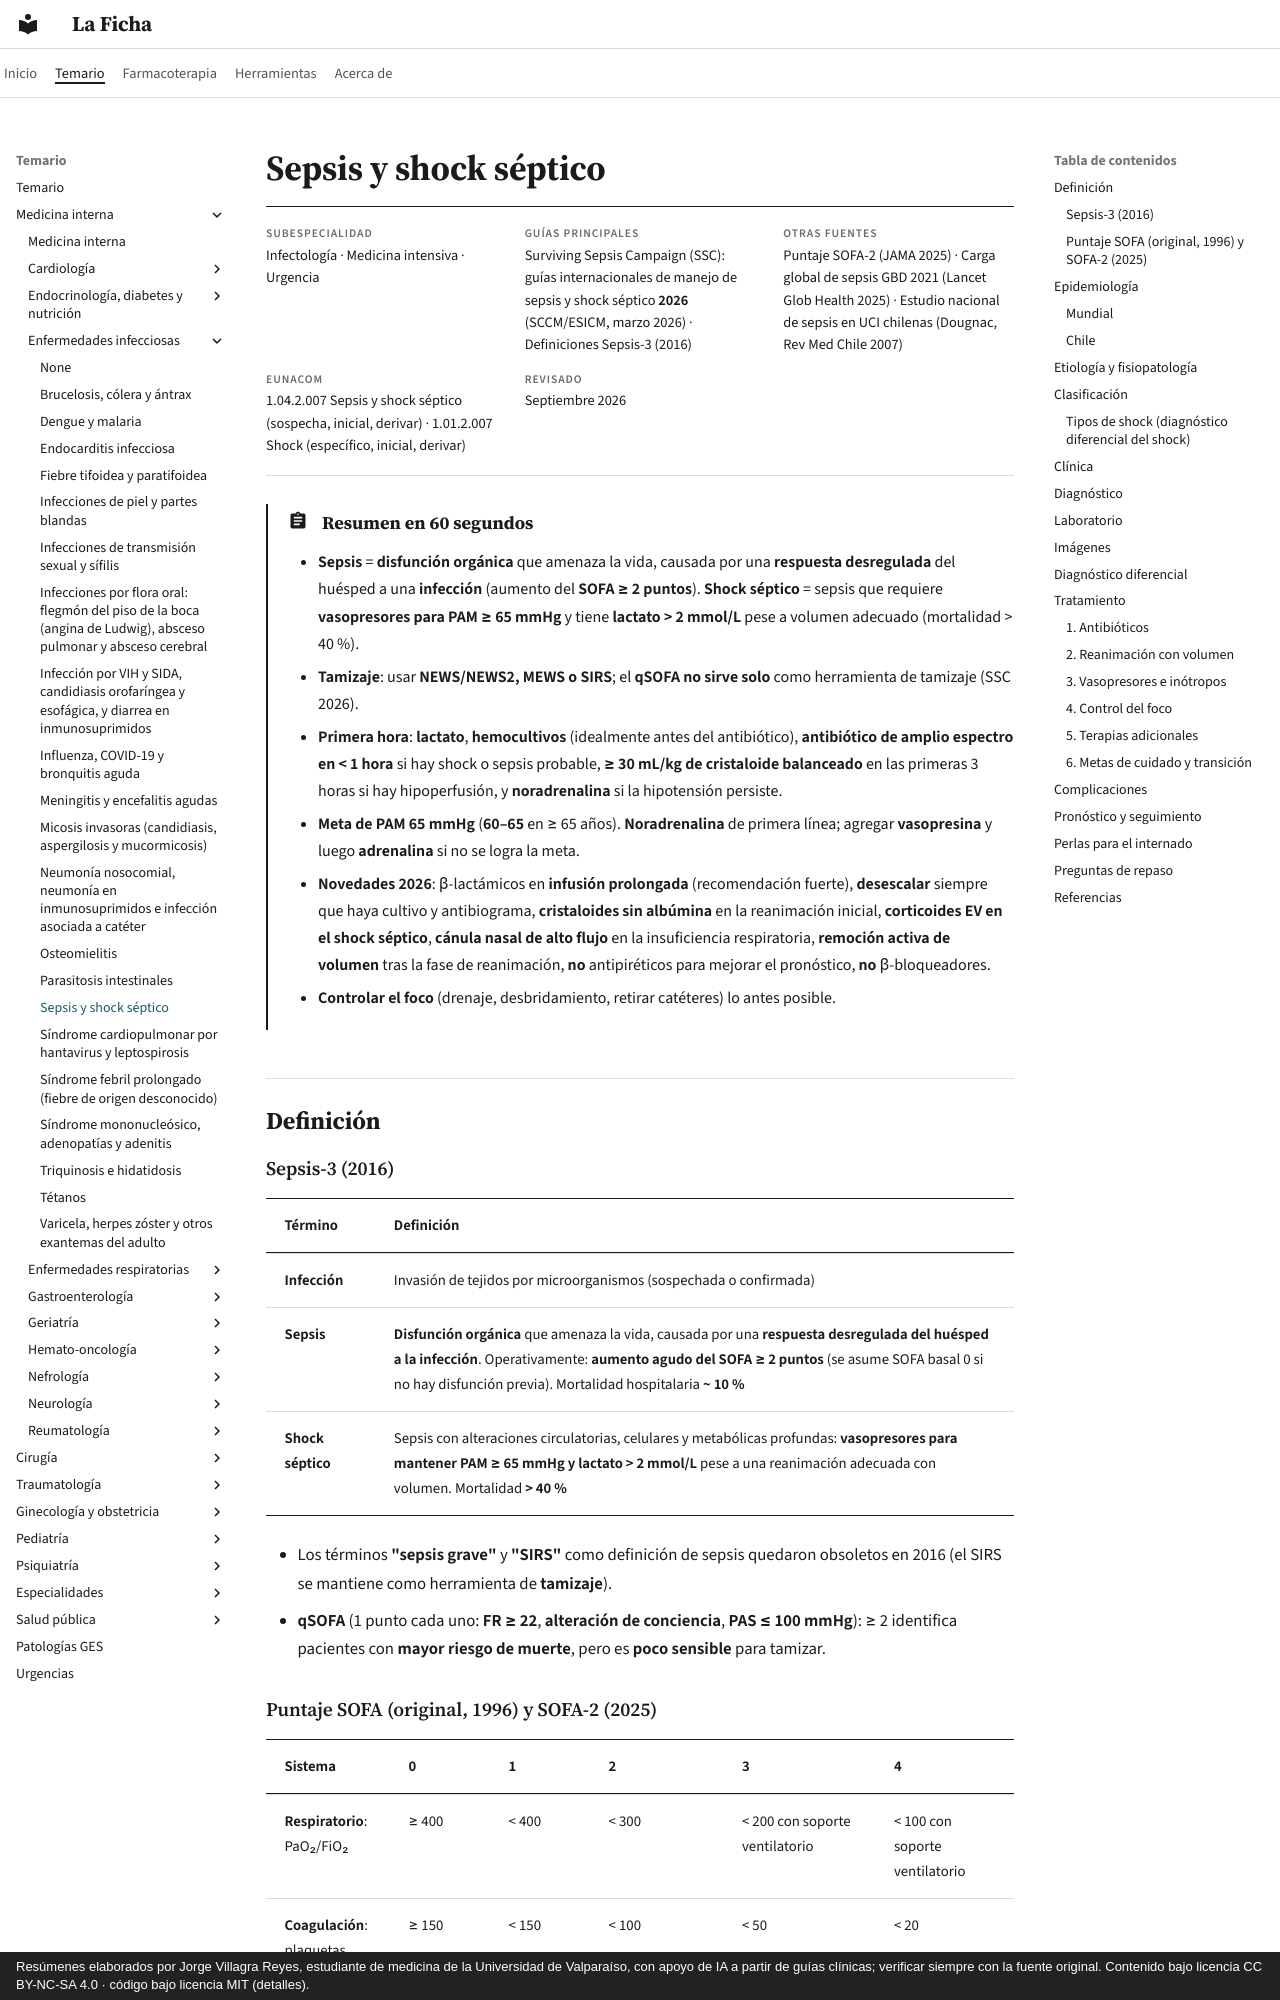

repository: jorgevillagrareyes-dotcom/laficha · page: infectologia/sepsis-y-shock-septico.html · generator: mkdocs · copyright: Resúmenes elaborados por Jorge Villagra Reyes, estudiante de medicina de la Universidad de Valparaíso, con apoyo de IA a partir de guías clínicas; verificar siempre con la fuente original. Contenido bajo licencia CC BY-NC-SA 4.0 · código bajo licencia MIT (detalles).

---
tags:
  - Infectología
  - Medicina intensiva
  - Urgencia
  - Frecuente en sala
---

# Sepsis y shock séptico

<div class="ficha" markdown>

**Subespecialidad**
Infectología · Medicina intensiva · Urgencia

**Guías principales**
Surviving Sepsis Campaign (SSC): guías internacionales de manejo de sepsis y shock séptico **2026** (SCCM/ESICM, marzo 2026) · Definiciones Sepsis-3 (2016)

**Otras fuentes**
Puntaje SOFA-2 (JAMA 2025) · Carga global de sepsis GBD 2021 (Lancet Glob Health 2025) · Estudio nacional de sepsis en UCI chilenas (Dougnac, Rev Med Chile 2007)

**EUNACOM**
1.04.2.007 Sepsis y shock séptico (sospecha, inicial, derivar) · 1.01.2.007 Shock (específico, inicial, derivar)

**Revisado**
Septiembre 2026

</div>

!!! abstract "Resumen en 60 segundos"
    - **Sepsis** = **disfunción orgánica** que amenaza la vida, causada por una **respuesta desregulada** del huésped a una **infección** (aumento del **SOFA ≥ 2 puntos**). **Shock séptico** = sepsis que requiere **vasopresores para PAM ≥ 65 mmHg** y tiene **lactato > 2 mmol/L** pese a volumen adecuado (mortalidad > 40 %).
    - **Tamizaje**: usar **NEWS/NEWS2, MEWS o SIRS**; el **qSOFA no sirve solo** como herramienta de tamizaje (SSC 2026).
    - **Primera hora**: **lactato**, **hemocultivos** (idealmente antes del antibiótico), **antibiótico de amplio espectro en < 1 hora** si hay shock o sepsis probable, **≥ 30 mL/kg de cristaloide balanceado** en las primeras 3 horas si hay hipoperfusión, y **noradrenalina** si la hipotensión persiste.
    - **Meta de PAM 65 mmHg** (**60–65** en ≥ 65 años). **Noradrenalina** de primera línea; agregar **vasopresina** y luego **adrenalina** si no se logra la meta.
    - **Novedades 2026**: β-lactámicos en **infusión prolongada** (recomendación fuerte), **desescalar** siempre que haya cultivo y antibiograma, **cristaloides sin albúmina** en la reanimación inicial, **corticoides EV en el shock séptico**, **cánula nasal de alto flujo** en la insuficiencia respiratoria, **remoción activa de volumen** tras la fase de reanimación, **no** antipiréticos para mejorar el pronóstico, **no** β-bloqueadores.
    - **Controlar el foco** (drenaje, desbridamiento, retirar catéteres) lo antes posible.

## Definición

### Sepsis-3 (2016)

| Término | Definición |
|---|---|
| **Infección** | Invasión de tejidos por microorganismos (sospechada o confirmada) |
| **Sepsis** | **Disfunción orgánica** que amenaza la vida, causada por una **respuesta desregulada del huésped a la infección**. Operativamente: **aumento agudo del SOFA ≥ 2 puntos** (se asume SOFA basal 0 si no hay disfunción previa). Mortalidad hospitalaria **~ 10 %** |
| **Shock séptico** | Sepsis con alteraciones circulatorias, celulares y metabólicas profundas: **vasopresores para mantener PAM ≥ 65 mmHg** **y lactato > 2 mmol/L** pese a una reanimación adecuada con volumen. Mortalidad **> 40 %** |

- Los términos **"sepsis grave"** y **"SIRS"** como definición de sepsis quedaron obsoletos en 2016 (el SIRS se mantiene como herramienta de **tamizaje**).
- **qSOFA** (1 punto cada uno: **FR ≥ 22**, **alteración de conciencia**, **PAS ≤ 100 mmHg**): ≥ 2 identifica pacientes con **mayor riesgo de muerte**, pero es **poco sensible** para tamizar.
